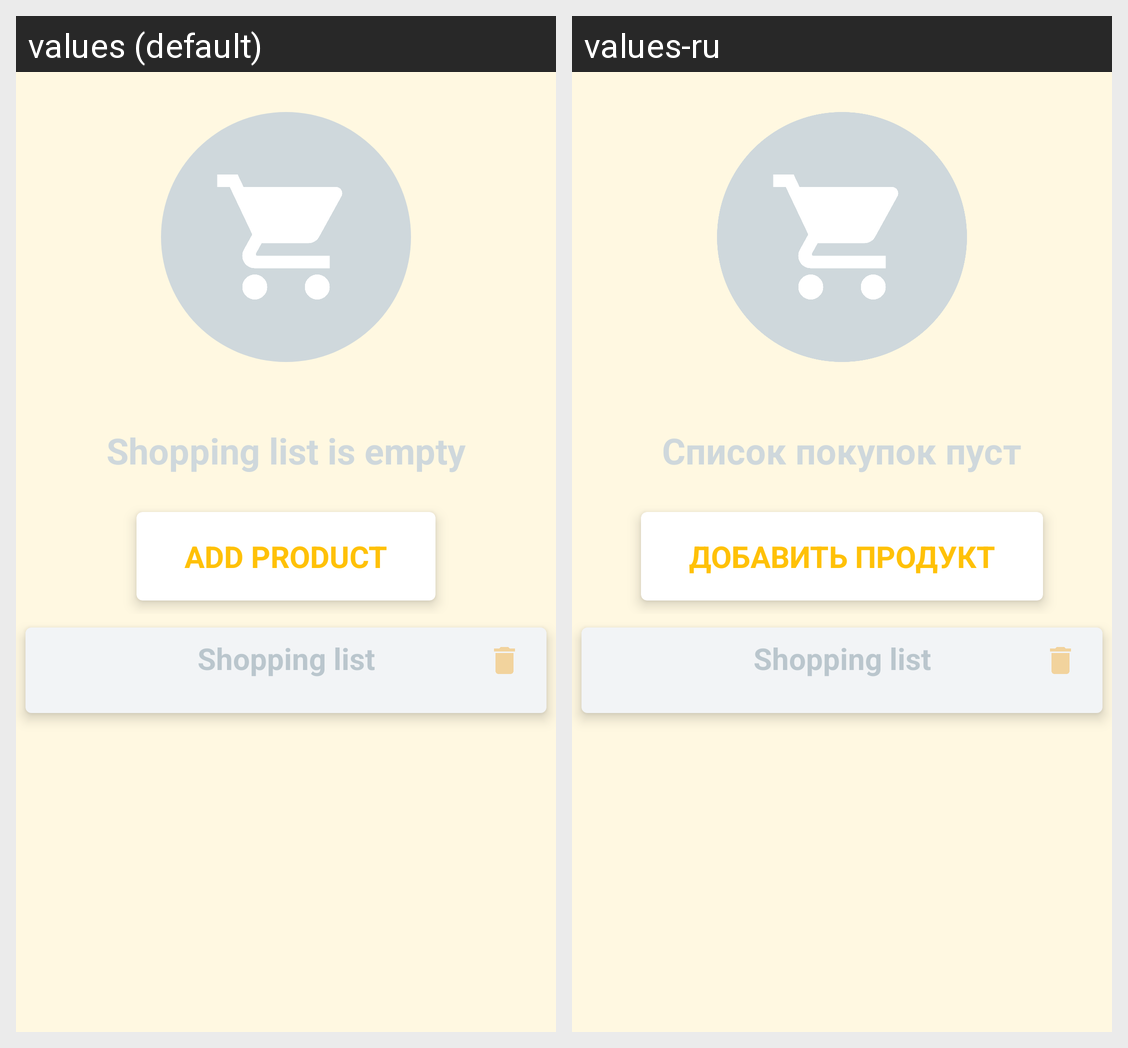

The same Android screen rendered under two of its app's locales, left to right. List the strings drawn on it with the default value and each locale's translation.
Android screen res/layout/fragment_total_shop_list.xml rendered under 2 locales, left to right: values (default), values-ru. Device: Nexus 5 (rendered at 1080×1920; each locale shown at half size, 540×960, under a caption strip naming it); theme AppTheme.
Strings drawn on this screen, with the default value and each locale's value (text and hints the layout hard-codes, and strings that could not be matched under every locale, appear in the picture but are not listed):

add_product_buttom_title
  values: Add product
  values-ru: Добавить продукт

shopping_list_title
  values: Shopping list
  values-ru: Shopping list  [not translated; the default value is used]

empty_shopping_list_title
  values: Shopping list is empty
  values-ru: Список покупок пуст
